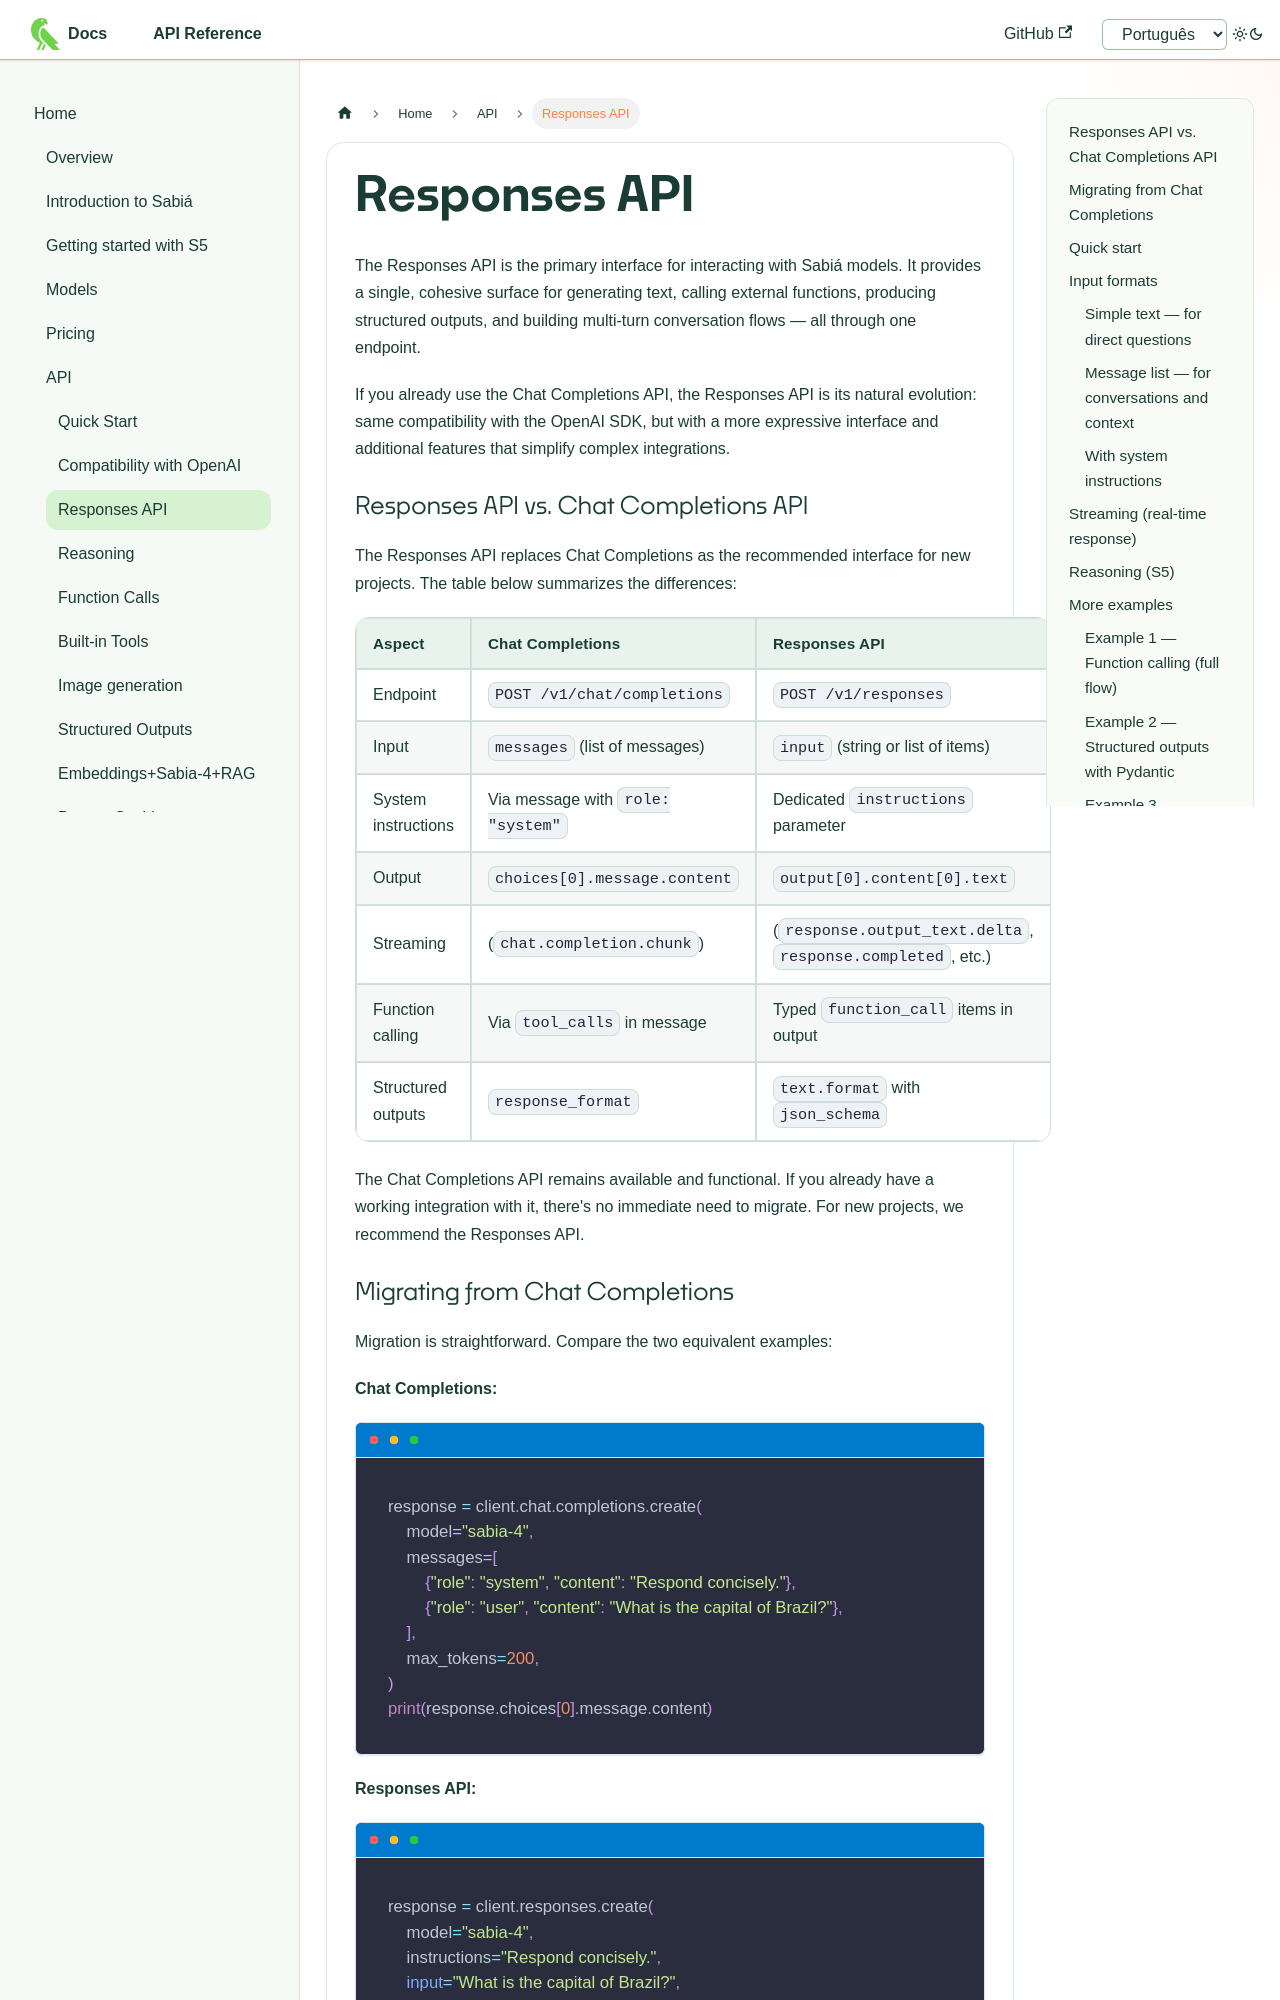

repository: maritaca-ai/maritalk-api · page: en/responses-api.html · generator: docusaurus

---
id: responses-api
title: Responses API
---

import Tabs from '@theme/Tabs';
import TabItem from '@theme/TabItem';

# Responses API

The Responses API is the primary interface for interacting with Sabiá models. It provides a single, cohesive surface for generating text, calling external functions, producing structured outputs, and building multi-turn conversation flows — all through one endpoint.

If you already use the Chat Completions API, the Responses API is its natural evolution: same compatibility with the OpenAI SDK, but with a more expressive interface and additional features that simplify complex integrations.

### Responses API vs. Chat Completions API

The Responses API replaces Chat Completions as the recommended interface for new projects. The table below summarizes the differences:

| Aspect | Chat Completions | Responses API |
|---|---|---|
| Endpoint | `POST /v1/chat/completions` | `POST /v1/responses` |
| Input | `messages` (list of messages) | `input` (string or list of items) |
| System instructions | Via message with `role: "system"` | Dedicated `instructions` parameter |
| Output | `choices[0].message.content` | `output[0].content[0].text` |
| Streaming | (`chat.completion.chunk`) | (`response.output_text.delta`, `response.completed`, etc.) |
| Function calling | Via `tool_calls` in message | Typed `function_call` items in output |
| Structured outputs | `response_format` | `text.format` with `json_schema` |

The Chat Completions API remains available and functional. If you already have a working integration with it, there's no immediate need to migrate. For new projects, we recommend the Responses API.
